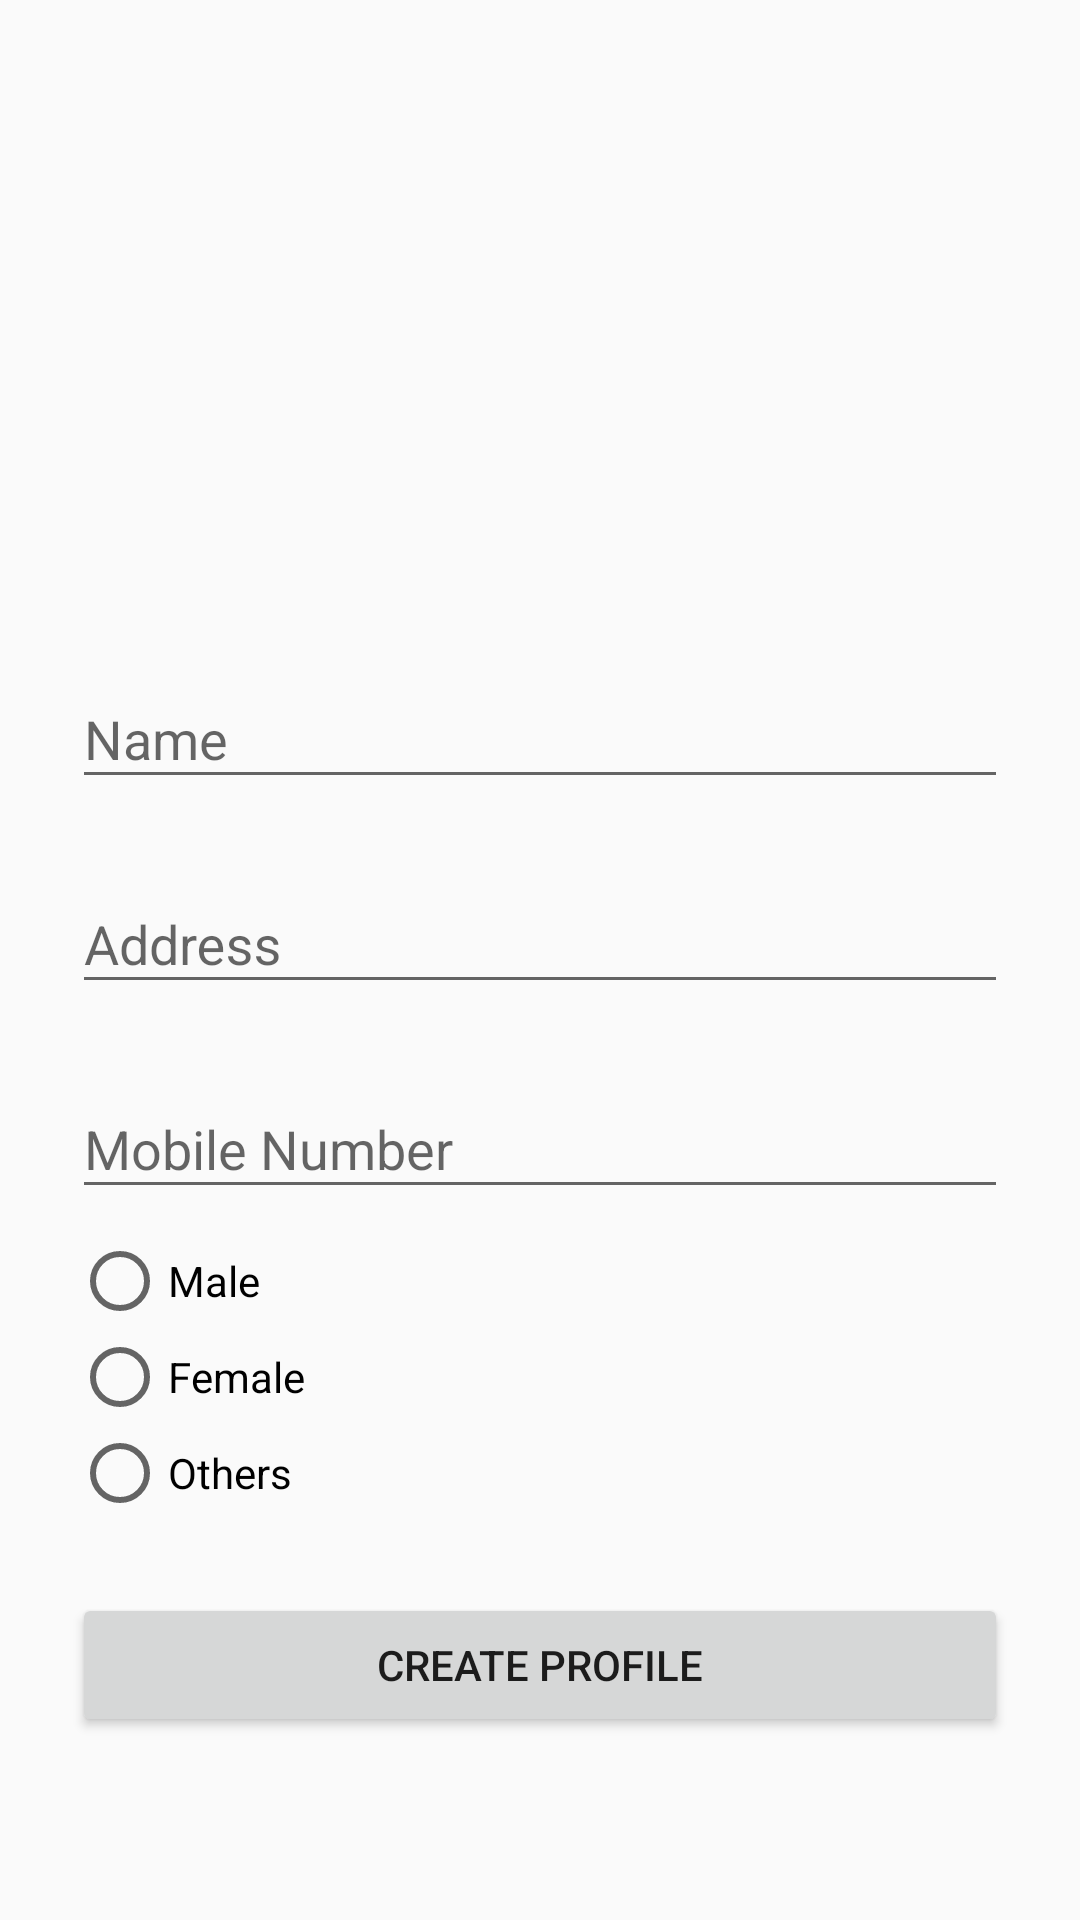

This screen was rendered from an Android layout file. Write that file and the resources it references.
<!-- AndroidManifest.xml: application theme AppTheme -->
<!-- res/layout/activity_main.xml -->
<?xml version="1.0" encoding="utf-8"?>
    <ScrollView
        xmlns:android="http://schemas.android.com/apk/res/android"
        android:layout_width="fill_parent"
        android:layout_height="fill_parent"
        android:fitsSystemWindows="true"
        >

        <LinearLayout
            android:orientation="vertical"
            android:layout_width="match_parent"
            android:layout_height="wrap_content"
            android:paddingTop="56dp"
            android:paddingLeft="24dp"
            android:paddingRight="24dp">


            <RelativeLayout
                android:id="@+id/imageContainer"
                android:layout_width="@dimen/profile_photo_side"
                android:layout_height="@dimen/profile_photo_side"
                android:layout_gravity="center_horizontal">

                <ImageView
                    android:id="@+id/profile_pic"
                    android:src="@drawable/profile_avatar"
                    android:layout_width="match_parent"
                    android:layout_height="match_parent" />

            </RelativeLayout>


            
            <android.support.design.widget.TextInputLayout
                android:layout_width="match_parent"
                android:layout_height="wrap_content"
                android:layout_marginTop="8dp"
                android:layout_marginBottom="8dp">
                <EditText android:id="@+id/input_name"
                    android:layout_width="match_parent"
                    android:layout_height="wrap_content"
                    android:inputType="textPersonName"
                    android:hint="Name" />
            </android.support.design.widget.TextInputLayout>

            
            <android.support.design.widget.TextInputLayout
                android:layout_width="match_parent"
                android:layout_height="wrap_content"
                android:layout_marginTop="8dp"
                android:layout_marginBottom="8dp">
                <EditText android:id="@+id/input_address"
                    android:layout_width="match_parent"
                    android:layout_height="wrap_content"
                    android:inputType="textPostalAddress"
                    android:hint="Address" />
            </android.support.design.widget.TextInputLayout>



            
            <android.support.design.widget.TextInputLayout
                android:layout_width="match_parent"
                android:layout_height="wrap_content"
                android:layout_marginTop="8dp"
                android:layout_marginBottom="8dp">
                <EditText android:id="@+id/input_mobile"
                    android:layout_width="match_parent"
                    android:layout_height="wrap_content"
                    android:inputType="number"
                    android:hint="Mobile Number" />
            </android.support.design.widget.TextInputLayout>


            <RadioGroup
                android:layout_width="wrap_content"
                android:layout_height="wrap_content"
                android:id="@+id/gender">

                <RadioButton
                    android:layout_width="wrap_content"
                    android:layout_height="wrap_content"
                    android:text="Male"
                    android:id="@+id/male"/>
                <RadioButton
                    android:layout_width="wrap_content"
                    android:layout_height="wrap_content"
                    android:text="Female"
                    android:id="@+id/female"/>
                <RadioButton
                    android:layout_width="wrap_content"
                    android:layout_height="wrap_content"
                    android:text="Others"
                    android:id="@+id/others"/>
            </RadioGroup>




            
            <android.support.v7.widget.AppCompatButton
                android:id="@+id/btn_profile"
                android:layout_width="fill_parent"
                android:layout_height="wrap_content"
                android:layout_marginTop="24dp"
                android:layout_marginBottom="24dp"
                android:padding="12dp"
                android:text="Create Profile"/>



        </LinearLayout>
    </ScrollView>
<!-- resources referenced by this layout -->
<resources>
  <dimen name="profile_photo_side">150dp</dimen>
  <style name="AppTheme" parent="Theme.AppCompat.Light.DarkActionBar">
          
      </style>
</resources>
